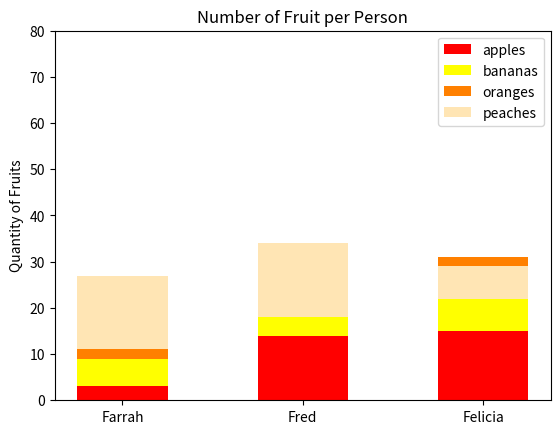

Python code for this plot:
#!/usr/bin/env python3
import numpy as np
import matplotlib.pyplot as plt

np.random.seed(5)
fruit = np.random.randint(0, 20, (4, 3))

labels = ['Farrah', 'Fred', 'Felicia']
width = 0.5

apples = fruit[0][:]
bananas = fruit[1][:]
orange = fruit[2][:]
peaches = fruit[3][:]

plt.title('Number of Fruit per Person')
plt.ylabel('Quantity of Fruits')

plt.bar(labels, apples, width, color='red')
plt.bar(labels, bananas, width, bottom=apples, color='yellow')
plt.bar(labels, orange, width, bottom=apples + bananas, color='#ff8000')
plt.bar(labels, peaches, width, bottom=apples + orange, color='#ffe5b4')

plt.legend(['apples', 'bananas', 'oranges', 'peaches'])
plt.yticks(np.arange(0, 90, step=10))
plt.show()
